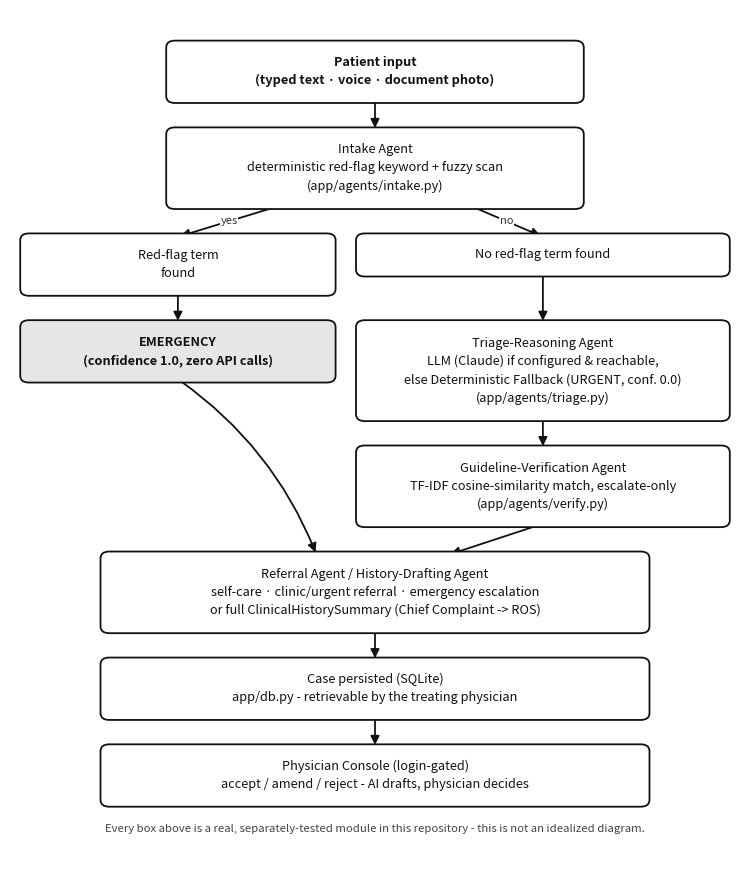

Generate this figure with matplotlib: (Note: this script raises an exception after producing the figure.)
"""
Real system architecture / pipeline diagram, grayscale - traced directly
from app/main.py's actual call order (run_intake -> run_triage_reasoning
-> verify_triage_decision -> run_referral / build ClinicalHistorySummary
-> CaseStore.save -> physician review endpoint), not a stylized/idealized
version of it.

Box heights are computed from each box's own line count (LINE_H per
line + fixed PAD), not hand-picked per box - a real bug in the first
version of this diagram was several 3-4 line boxes ("Intake Agent",
"Triage-Reasoning Agent") using a height sized for fewer lines than
they actually had, so the top line of text overlapped the box's own
top border. Fixed by deriving height from content and laying out every
box top-to-bottom with a running cursor, instead of hand-typed y
coordinates that have to be re-checked by eye every time text changes.
"""
import matplotlib
matplotlib.use("Agg")
import matplotlib.pyplot as plt
from matplotlib.patches import FancyBboxPatch, FancyArrowPatch

FIG_W, FIG_H = 7.6, 8.8
fig, ax = plt.subplots(figsize=(FIG_W, FIG_H), dpi=220)
ax.set_xlim(0, 10)
ax.set_ylim(0, 19)
ax.axis("off")

LINE_H = 0.34      # vertical space per text line, in data units
PAD = 0.30         # fixed top+bottom padding inside a box (total, not per side)
GAP = 0.55         # vertical gap reserved for an arrow between two boxes


def box_height(text):
    n_lines = text.count("\n") + 1
    return n_lines * LINE_H + PAD


def box(cx, top, w, text, fc="white", ec="#111111", lw=1.3, fontsize=9.2, bold=False):
    """Places a box centered at x=cx with its TOP edge at y=top. Returns (cx, bottom, top)."""
    h = box_height(text)
    y = top - h
    b = FancyBboxPatch((cx - w / 2, y), w, h, boxstyle="round,pad=0.06,rounding_size=0.12",
                        linewidth=lw, edgecolor=ec, facecolor=fc, zorder=2)
    ax.add_patch(b)
    ax.text(cx, y + h / 2, text, ha="center", va="center", fontsize=fontsize,
            fontweight="bold" if bold else "normal", color="#111111", zorder=3, linespacing=1.5)
    return cx, y, top


def arrow(p_from, p_to, label=None, curve=0.0):
    a = FancyArrowPatch(p_from, p_to, arrowstyle="-|>", mutation_scale=13, linewidth=1.3,
                         color="#111111", connectionstyle=f"arc3,rad={curve}", zorder=1)
    ax.add_patch(a)
    if label:
        mx, my = (p_from[0] + p_to[0]) / 2, (p_from[1] + p_to[1]) / 2
        ax.text(mx + (0.55 if curve else 0), my, label, fontsize=8, color="#333333",
                ha="left" if curve else "center", va="center", style="italic",
                bbox=dict(facecolor="white", edgecolor="none", pad=0.5))


cursor = 18.4

# Row 1: patient input
t1 = "Patient input\n(typed text · voice · document photo)"
cx1, bot1, top1 = box(5.0, cursor, 5.6, t1, bold=True)
cursor = bot1 - GAP

# Row 2: intake
t2 = "Intake Agent\ndeterministic red-flag keyword + fuzzy scan\n(app/agents/intake.py)"
cx2, bot2, top2 = box(5.0, cursor, 5.6, t2)
arrow((cx1, bot1), (cx2, top2))
cursor = bot2 - GAP

# Row 3: branch - two columns, both kept fully inside xlim(0, 10)
CX_L, W_L = 2.3, 4.2     # left column: edges at 0.2 .. 4.4
CX_R, W_R = 7.3, 5.0     # right column: edges at 4.8 .. 9.8
t3a = "Red-flag term\nfound"
t3b = "No red-flag term found"
row3_top = cursor
_, bot3a, top3a = box(CX_L, row3_top, W_L, t3a)
_, bot3b, top3b = box(CX_R, row3_top, W_R, t3b)
arrow((cx2 - 1.3, bot2), (CX_L, top3a), label="yes")
arrow((cx2 + 1.3, bot2), (CX_R, top3b), label="no")
cursor = min(bot3a, bot3b) - GAP

# Row 4a: EMERGENCY short-circuit (left branch terminus)
t4a = "EMERGENCY\n(confidence 1.0, zero API calls)"
cxE, botE, topE = box(CX_L, cursor, W_L, t4a, fc="#e6e6e6", bold=True)
arrow((CX_L, bot3a), (CX_L, topE))

# Row 4b: triage reasoning (right branch continues)
t4b = "Triage-Reasoning Agent\nLLM (Claude) if configured & reachable,\nelse Deterministic Fallback (URGENT, conf. 0.0)\n(app/agents/triage.py)"
cx4b, bot4b, top4b = box(CX_R, cursor, W_R, t4b)
arrow((CX_R, bot3b), (CX_R, top4b))
cursor = min(botE, bot4b) - GAP

# Row 5: guideline verification (right branch only)
t5 = "Guideline-Verification Agent\nTF-IDF cosine-similarity match, escalate-only\n(app/agents/verify.py)"
cx5, bot5, top5 = box(CX_R, cursor, W_R, t5)
arrow((cx4b, bot4b), (cx5, top5))
cursor = bot5 - GAP

# Row 6: referral / history-drafting - both branches join here
t6 = "Referral Agent / History-Drafting Agent\nself-care · clinic/urgent referral · emergency escalation\nor full ClinicalHistorySummary (Chief Complaint -> ROS)"
cx6, bot6, top6 = box(5.0, cursor, 7.4, t6)
arrow((cx5, bot5), (cx6 + 1.0, top6))
arrow((CX_L, botE), (4.2, top6), curve=-0.15)
cursor = bot6 - GAP

# Row 7: persisted case
t7 = "Case persisted (SQLite)\napp/db.py - retrievable by the treating physician"
cx7, bot7, top7 = box(5.0, cursor, 7.4, t7)
arrow((cx6, bot6), (cx7, top7))
cursor = bot7 - GAP

# Row 8: physician review
t8 = "Physician Console (login-gated)\naccept / amend / reject - AI drafts, physician decides"
cx8, bot8, top8 = box(5.0, cursor, 7.4, t8)
arrow((cx7, bot7), (cx8, top8))
cursor = bot8 - 0.5

ax.text(5.0, cursor, "Every box above is a real, separately-tested module in this repository - this is not an idealized diagram.",
        ha="center", fontsize=8.2, color="#444444", style="italic")

ax.set_ylim(cursor - 0.5, 19)
fig.tight_layout()
fig.savefig("/tmp/claude-0/report/architecture.png", facecolor="white", bbox_inches="tight")
print("Architecture diagram built. Final cursor:", cursor)
